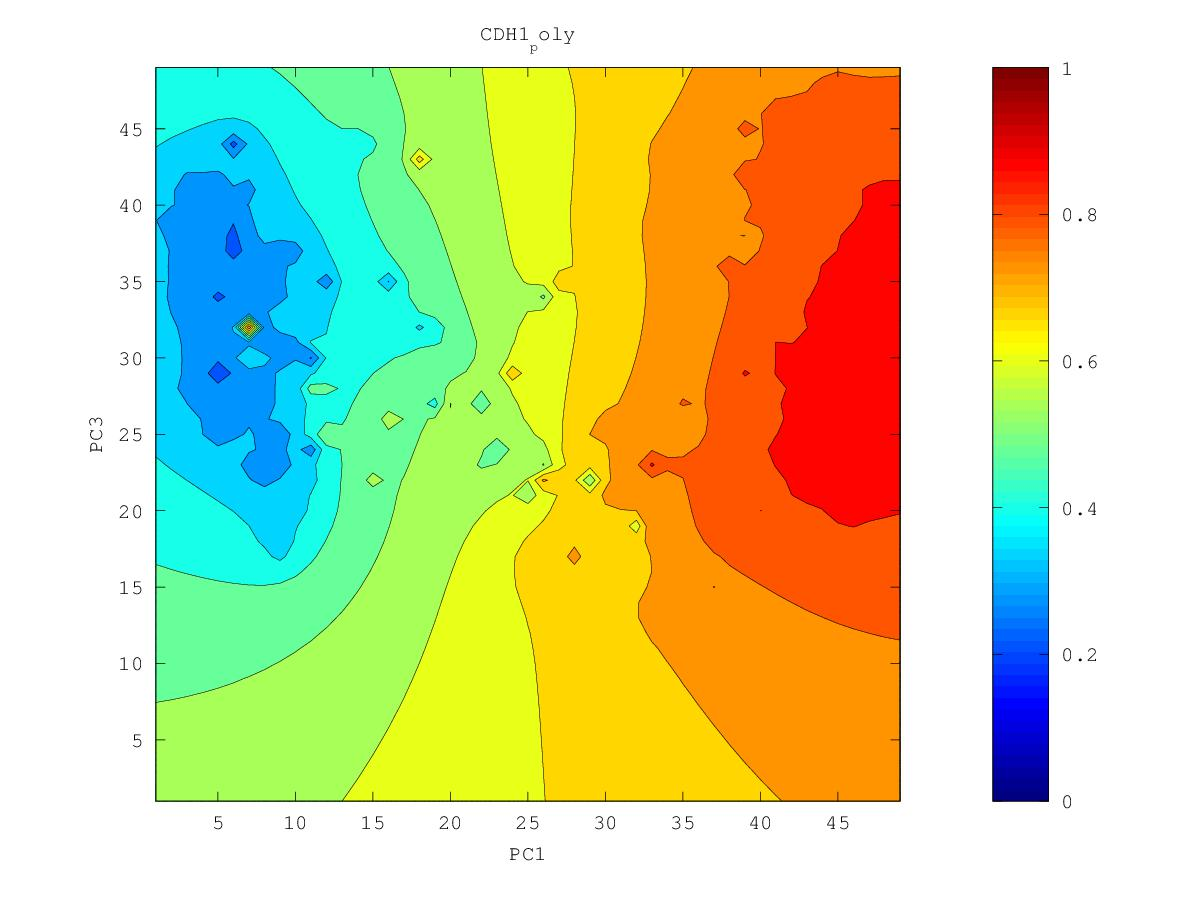

Values plotted in this chart, from the file beside it:
0.795786109786, 0.802547861155, 0.80965588781, 0.817309452324, 0.825862666432, 0.83568102237, 0.846378480779, 0.858135251, 0.878159144452, 0.888329342474, 0.882322314156, 0.885572220226, 0.901139640105, 0.9084352211, 0.888607639054, 0.915284124572, 0.923665452261, 0.917647559354, 0.917058495392, 0.916098885534, 0.920561459226, 0.920944284276, 0.919705365902, 0.911345834604
0.7952, 0.8022, 0.8094, 0.817, 0.8259, 0.8378, 0.8556, 0.8598, 0.8749, 0.8767, 0.883, 0.888, 0.8899, 0.8935, 0.8967, 0.9128, 0.9109, 0.9178, 0.9204, 0.9123, 0.9161, 0.9229, 0.9239, 0.9247
0.7947, 0.8022, 0.8093, 0.8164, 0.8246, 0.8361, 0.855, 0.8571, 0.8691, 0.8698, 0.8739, 0.8864, 0.8903, 0.8867, 0.8954, 0.9157, 0.9075, 0.9106, 0.9146, 0.9113, 0.9084, 0.9317, 0.9129, 0.9178
0.7946, 0.8043, 0.8113, 0.8158, 0.8221, 0.8305, 0.8406, 0.8574, 0.8603, 0.8594, 0.8649, 0.8744, 0.879, 0.8792, 0.8869, 0.8966, 0.9002, 0.902, 0.904, 0.8988, 0.8995, 0.9029, 0.9068, 0.923
0.7942, 0.8133, 0.8243, 0.8154, 0.8196, 0.8258, 0.833, 0.8424, 0.8472, 0.8503, 0.8576, 0.8635, 0.8661, 0.8704, 0.8753, 0.88, 0.8832, 0.8854, 0.8869, 0.8872, 0.8884, 0.8912, 0.8967, 0.9032
0.7908, 0.8045, 0.8125, 0.8129, 0.8186, 0.8235, 0.8263, 0.8307, 0.8354, 0.8409, 0.8526, 0.8595, 0.8565, 0.8666, 0.8692, 0.8701, 0.8729, 0.8742, 0.8763, 0.8784, 0.8798, 0.8822, 0.8888, 0.8926
0.7857, 0.7947, 0.8029, 0.81, 0.8239, 0.8325, 0.8207, 0.8222, 0.8258, 0.8304, 0.8361, 0.8407, 0.8447, 0.8521, 0.8566, 0.8643, 0.8689, 0.8652, 0.8698, 0.8761, 0.8745, 0.8746, 0.8773, 0.8812
0.781, 0.7897, 0.8007, 0.812, 0.8142, 0.8158, 0.8134, 0.8145, 0.817, 0.82, 0.8234, 0.827, 0.8313, 0.8366, 0.8419, 0.8475, 0.8519, 0.8559, 0.8647, 0.8797, 0.8743, 0.8688, 0.8759, 0.8716
0.7767, 0.7853, 0.7988, 0.8345, 0.8061, 0.8049, 0.806, 0.808, 0.8094, 0.8107, 0.8118, 0.8134, 0.8175, 0.8231, 0.8287, 0.8338, 0.8389, 0.8454, 0.8662, 0.8661, 0.8666, 0.8586, 0.8605, 0.8591
0.7732, 0.7809, 0.7889, 0.7965, 0.7984, 0.7982, 0.8009, 0.8071, 0.8044, 0.8037, 0.8031, 0.7954, 0.8014, 0.8103, 0.8167, 0.8217, 0.8266, 0.8326, 0.8402, 0.8462, 0.8482, 0.8452, 0.8444, 0.8454
0.7735, 0.782, 0.7825, 0.7924, 0.8074, 0.7926, 0.7952, 0.8318, 0.799, 0.7961, 0.8003, 0.7321, 0.781, 0.801, 0.807, 0.8105, 0.8145, 0.8192, 0.8246, 0.832, 0.8731, 0.833, 0.8311, 0.832
0.7745, 0.7951, 0.7749, 0.7815, 0.7901, 0.7829, 0.7837, 0.787, 0.786, 0.7835, 0.7715, 0.7358, 0.7761, 0.8476, 0.8001, 0.7997, 0.8025, 0.8062, 0.8104, 0.8156, 0.8199, 0.8184, 0.8178, 0.8189
0.7535, 0.76, 0.7617, 0.7655, 0.7692, 0.7709, 0.7725, 0.7743, 0.7758, 0.7789, 0.7843, 0.7741, 0.7781, 0.7874, 0.7878, 0.7882, 0.7904, 0.7933, 0.7967, 0.8003, 0.8031, 0.8047, 0.8051, 0.8054
0.7379, 0.7438, 0.7485, 0.753, 0.7574, 0.7613, 0.7636, 0.7648, 0.767, 0.7733, 0.7941, 0.7781, 0.7748, 0.7744, 0.7751, 0.7762, 0.7781, 0.7806, 0.7836, 0.7869, 0.7904, 0.7945, 0.7954, 0.7893
0.7248, 0.7313, 0.7368, 0.7422, 0.7485, 0.7576, 0.7601, 0.7566, 0.7572, 0.7611, 0.7677, 0.7976, 0.7721, 0.7643, 0.7633, 0.7641, 0.7657, 0.7679, 0.7707, 0.7741, 0.7788, 0.7889, 0.8044, 0.7633
0.7132, 0.7202, 0.726, 0.7317, 0.7395, 0.7622, 0.7656, 0.7476, 0.7465, 0.7489, 0.7534, 0.7604, 0.7567, 0.7522, 0.7511, 0.7515, 0.7529, 0.755, 0.7577, 0.7613, 0.7661, 0.7732, 0.7798, 0.7836
0.7034, 0.7103, 0.7157, 0.7208, 0.7269, 0.7347, 0.7372, 0.7348, 0.7349, 0.7369, 0.7394, 0.741, 0.7403, 0.7388, 0.7382, 0.7385, 0.7397, 0.7416, 0.7443, 0.7479, 0.7526, 0.7593, 0.7741, 0.7853
0.6964, 0.7018, 0.7059, 0.7098, 0.7138, 0.7176, 0.7199, 0.7212, 0.7231, 0.7261, 0.729, 0.7287, 0.7269, 0.7254, 0.7247, 0.725, 0.726, 0.7278, 0.7303, 0.7338, 0.7383, 0.7444, 0.7527, 0.759
0.6929, 0.6949, 0.6967, 0.699, 0.7015, 0.704, 0.7061, 0.7083, 0.7113, 0.7174, 0.7309, 0.722, 0.7146, 0.7119, 0.7109, 0.7109, 0.7117, 0.7133, 0.7157, 0.719, 0.7233, 0.7289, 0.7361, 0.7442
0.6965, 0.689, 0.6876, 0.6883, 0.6898, 0.6915, 0.6932, 0.6953, 0.6985, 0.7056, 0.7331, 0.7113, 0.701, 0.6979, 0.6966, 0.6963, 0.6968, 0.6981, 0.7004, 0.7035, 0.7075, 0.7129, 0.7215, 0.7483
0.6984, 0.6812, 0.6779, 0.6775, 0.6782, 0.6792, 0.6804, 0.682, 0.6842, 0.6877, 0.691, 0.6889, 0.6853, 0.6833, 0.6822, 0.6812, 0.681, 0.6821, 0.6843, 0.6872, 0.6908, 0.6956, 0.7033, 0.7189
0.6736, 0.6691, 0.6669, 0.6663, 0.6664, 0.6669, 0.6676, 0.6684, 0.6695, 0.6707, 0.6713, 0.6705, 0.6692, 0.6691, 0.6702, 0.6662, 0.6638, 0.6651, 0.6675, 0.6704, 0.6734, 0.6768, 0.6817, 0.6904
0.6573, 0.6563, 0.6553, 0.6547, 0.6545, 0.6545, 0.6547, 0.6548, 0.655, 0.655, 0.6547, 0.6538, 0.653, 0.6549, 0.6931, 0.6484, 0.6423, 0.6466, 0.6503, 0.6534, 0.6558, 0.6575, 0.6587, 0.6592
0.6446, 0.6442, 0.6436, 0.643, 0.6425, 0.6421, 0.6417, 0.6413, 0.6408, 0.6401, 0.639, 0.6377, 0.6361, 0.6343, 0.6259, 0.5219, 0.6147, 0.6278, 0.6333, 0.6373, 0.6397, 0.639, 0.6363, 0.6311
0.633, 0.6326, 0.632, 0.6313, 0.6305, 0.6297, 0.6289, 0.6279, 0.6268, 0.6254, 0.6238, 0.6218, 0.6193, 0.6149, 0.6038, 0.5863, 0.6014, 0.6109, 0.6167, 0.6238, 0.6315, 0.6233, 0.6153, 0.6066
0.622, 0.6214, 0.6205, 0.6196, 0.6186, 0.6174, 0.6161, 0.6146, 0.6129, 0.611, 0.6088, 0.6063, 0.6033, 0.5993, 0.5942, 0.5902, 0.5912, 0.5943, 0.5986, 0.6092, 0.7195, 0.6063, 0.5933, 0.5845
0.6112, 0.6103, 0.6092, 0.608, 0.6068, 0.6053, 0.6036, 0.6016, 0.5993, 0.5968, 0.594, 0.591, 0.5877, 0.584, 0.5801, 0.577, 0.5752, 0.5748, 0.5765, 0.5816, 0.5854, 0.5729, 0.5619, 0.5654
0.6005, 0.5993, 0.5979, 0.5966, 0.5952, 0.5936, 0.5916, 0.589, 0.586, 0.5827, 0.5792, 0.5756, 0.5718, 0.5678, 0.5637, 0.5595, 0.5553, 0.5513, 0.5485, 0.5521, 0.5564, 0.5417, 0.4964, 0.5551
0.5898, 0.5882, 0.5867, 0.5854, 0.5841, 0.5828, 0.5807, 0.5773, 0.5731, 0.5687, 0.5644, 0.5601, 0.5557, 0.551, 0.546, 0.5401, 0.5328, 0.523, 0.5017, 0.5126, 0.5374, 0.5458, 0.554, 0.5607
0.579, 0.5771, 0.5754, 0.5741, 0.5736, 0.5737, 0.5726, 0.5674, 0.5609, 0.5549, 0.5495, 0.5443, 0.5391, 0.5337, 0.5276, 0.52, 0.5081, 0.4871, 0.4769, 0.4967, 0.5237, 0.5446, 0.603, 0.5962
0.568, 0.5657, 0.5637, 0.5624, 0.5631, 0.5686, 0.577, 0.562, 0.549, 0.5408, 0.5343, 0.5283, 0.5222, 0.5158, 0.509, 0.5004, 0.4851, 0.4396, 0.4636, 0.496, 0.5127, 0.5123, 0.4426, 0.5429
0.5569, 0.5541, 0.5514, 0.5495, 0.5503, 0.5611, 0.6984, 0.5552, 0.5353, 0.5259, 0.5187, 0.5119, 0.5047, 0.4968, 0.489, 0.482, 0.4688, 0.3897, 0.457, 0.4901, 0.5218, 0.4825, 0.4932, 0.5248
0.5456, 0.5421, 0.5383, 0.5348, 0.5328, 0.5351, 0.539, 0.529, 0.518, 0.5098, 0.5026, 0.4953, 0.4868, 0.4752, 0.4608, 0.4619, 0.4596, 0.4476, 0.4351, 0.4768, 0.5202, 0.4979, 0.505, 0.5336
0.5344, 0.5301, 0.5248, 0.5184, 0.511, 0.5062, 0.5068, 0.5048, 0.4995, 0.4931, 0.4862, 0.4789, 0.4699, 0.4547, 0.3335, 0.4416, 0.4506, 0.4464, 0.4302, 0.4634, 0.4826, 0.4917, 0.5072, 0.5647
0.5234, 0.5184, 0.5117, 0.502, 0.4838, 0.4563, 0.479, 0.4845, 0.4818, 0.4764, 0.4699, 0.4627, 0.4545, 0.4446, 0.4347, 0.4373, 0.4415, 0.4433, 0.447, 0.4569, 0.4683, 0.4783, 0.4888, 0.4986
0.513, 0.5075, 0.5001, 0.4892, 0.4679, 0.4204, 0.462, 0.4682, 0.4656, 0.4601, 0.4534, 0.4461, 0.4386, 0.4314, 0.4267, 0.4268, 0.4296, 0.4329, 0.4379, 0.4459, 0.4565, 0.466, 0.4728, 0.4788
0.5033, 0.4976, 0.4901, 0.4805, 0.4686, 0.4588, 0.4571, 0.4552, 0.4505, 0.444, 0.4365, 0.4285, 0.4204, 0.4118, 0.405, 0.4089, 0.414, 0.418, 0.4227, 0.4309, 0.449, 0.464, 0.4606, 0.4655
0.4946, 0.4884, 0.4808, 0.4721, 0.463, 0.4548, 0.4484, 0.4424, 0.4357, 0.428, 0.4191, 0.4094, 0.4001, 0.3883, 0.2892, 0.3869, 0.3968, 0.4011, 0.4045, 0.4066, 0.4379, 0.4824, 0.4463, 0.4552
0.4866, 0.4797, 0.4716, 0.4627, 0.4535, 0.4447, 0.4365, 0.4288, 0.4209, 0.4121, 0.4013, 0.3875, 0.3751, 0.3704, 0.3659, 0.3733, 0.3801, 0.3834, 0.4055, 0.2664, 0.3912, 0.4987, 0.4166, 0.4225
0.4792, 0.4714, 0.4623, 0.4524, 0.442, 0.4319, 0.4224, 0.4137, 0.4056, 0.3974, 0.3854, 0.3627, 0.3015, 0.3468, 0.3526, 0.3507, 0.3686, 0.3697, 0.3188, 0.3341, 0.3506, 0.3579, 0.3687, 0.3732
0.4723, 0.4635, 0.453, 0.4412, 0.4285, 0.4164, 0.4056, 0.3958, 0.3885, 0.3863, 0.3815, 0.3524, 0.2973, 0.3265, 0.3278, 0.3236, 0.3551, 0.3506, 0.3083, 0.315, 0.3421, 0.3459, 0.3449, 0.3471
0.466, 0.4561, 0.4441, 0.4294, 0.412, 0.3954, 0.3846, 0.3713, 0.3619, 0.3696, 0.4003, 0.3559, 0.3181, 0.3167, 0.3065, 0.3261, 0.3312, 0.3168, 0.2948, 0.3521, 0.321, 0.3168, 0.3184, 0.3322
0.4605, 0.4498, 0.4364, 0.4184, 0.3912, 0.349, 0.3578, 0.3458, 0.3187, 0.3385, 0.3131, 0.3088, 0.2924, 0.2969, 0.3099, 0.3035, 0.2842, 0.7874, 0.3247, 0.3805, 0.3183, 0.3111, 0.3231, 0.3331
0.4559, 0.4452, 0.4313, 0.412, 0.3795, 0.2472, 0.3417, 0.3445, 0.3338, 0.3191, 0.2744, 0.256, 0.2437, 0.2946, 0.3036, 0.2881, 0.272, 0.3403, 0.3274, 0.3285, 0.2842, 0.3062, 0.2889, 0.3185
0.4524, 0.4423, 0.4292, 0.412, 0.3889, 0.3635, 0.3529, 0.3317, 0.3148, 0.3072, 0.276, 0.29, 0.2969, 0.3024, 0.3043, 0.2552, 0.3045, 0.2905, 0.3127, 0.2915, 0.2041, 0.3063, 0.3172, 0.3133
0.45, 0.4411, 0.4294, 0.415, 0.3981, 0.3802, 0.3612, 0.3327, 0.3141, 0.2769, 0.3, 0.3064, 0.2955, 0.2858, 0.3035, 0.3042, 0.3102, 0.2953, 0.3122, 0.302, 0.3084, 0.2999, 0.317, 0.3346
0.4489, 0.4413, 0.4311, 0.4188, 0.4046, 0.3886, 0.3687, 0.3323, 0.3134, 0.3244, 0.3212, 0.3208, 0.3127, 0.2944, 0.3093, 0.2912, 0.3137, 0.3267, 0.3305, 0.3313, 0.3313, 0.3292, 0.3368, 0.3509
0.4493, 0.4427, 0.4338, 0.4231, 0.4107, 0.3966, 0.3795, 0.3562, 0.3429, 0.3391, 0.3065, 0.3278, 0.3339, 0.3322, 0.3325, 0.3303, 0.3353, 0.3427, 0.346, 0.3472, 0.3463, 0.3415, 0.3464, 0.3628
0.4514, 0.4452, 0.4372, 0.4278, 0.4171, 0.4053, 0.3922, 0.3787, 0.3676, 0.3566, 0.3377, 0.3451, 0.3512, 0.3518, 0.3519, 0.3523, 0.3545, 0.3575, 0.3598, 0.3606, 0.3583, 0.3375, 0.3388, 0.3729
